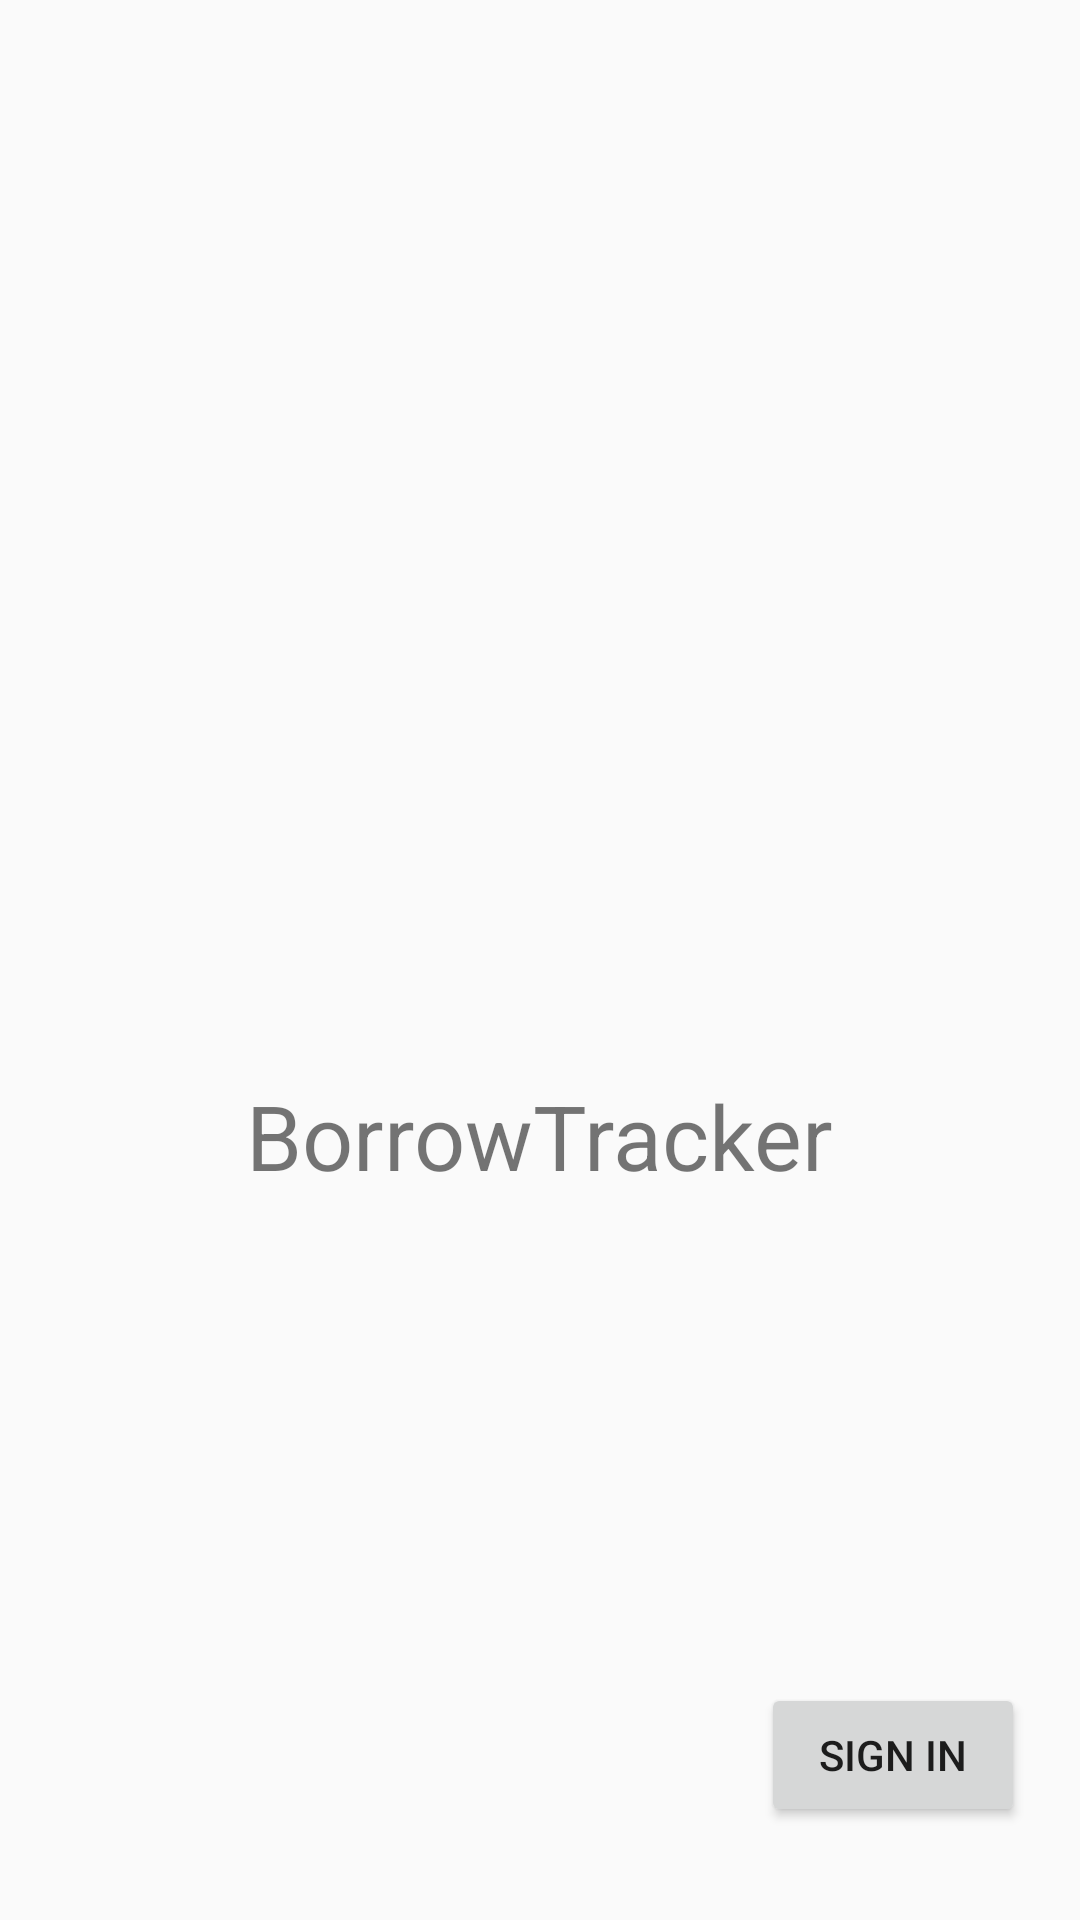

Produce the Android XML layout that renders to this screen, including the resource entries it uses.
<!-- AndroidManifest.xml: activity theme AppTheme.NoActionBar -->
<!-- res/layout/activity_loginregister.xml -->
<?xml version="1.0" encoding="utf-8"?>
<android.support.constraint.ConstraintLayout xmlns:android="http://schemas.android.com/apk/res/android"
    xmlns:app="http://schemas.android.com/apk/res-auto"
    xmlns:tools="http://schemas.android.com/tools"
    android:layout_width="match_parent"
    android:layout_height="match_parent"
    android:backgroundTint="@android:color/holo_blue_light">

    <ImageView
        android:id="@+id/imageView"
        android:layout_width="129dp"
        android:layout_height="147dp"
        android:layout_marginBottom="8dp"
        android:layout_marginEnd="8dp"
        android:layout_marginStart="8dp"
        android:layout_marginTop="8dp"
        app:layout_constraintBottom_toBottomOf="parent"
        app:layout_constraintEnd_toEndOf="parent"
        app:layout_constraintStart_toStartOf="parent"
        app:layout_constraintTop_toTopOf="parent"
        app:layout_constraintVertical_bias="0.39999998"
        app:srcCompat="@mipmap/ic_launcher" />

    <TextView
        android:id="@+id/titleTextView"
        android:layout_width="wrap_content"
        android:layout_height="wrap_content"
        android:layout_marginBottom="8dp"
        android:layout_marginEnd="8dp"
        android:layout_marginStart="8dp"
        android:layout_marginTop="8dp"
        android:text="@string/app_name"
        android:textSize="30sp"
        app:layout_constraintBottom_toBottomOf="parent"
        app:layout_constraintEnd_toEndOf="parent"
        app:layout_constraintStart_toStartOf="parent"
        app:layout_constraintTop_toTopOf="parent"
        app:layout_constraintVertical_bias="0.6" />

    <Button
        android:id="@+id/signInButton"
        android:layout_width="wrap_content"
        android:layout_height="wrap_content"
        android:layout_marginBottom="8dp"
        android:layout_marginEnd="8dp"
        android:layout_marginStart="8dp"
        android:layout_marginTop="8dp"
        android:text="Sign in"
        app:layout_constraintBottom_toBottomOf="parent"
        app:layout_constraintEnd_toEndOf="parent"
        app:layout_constraintHorizontal_bias="0.96"
        app:layout_constraintStart_toStartOf="parent"
        app:layout_constraintTop_toTopOf="parent"
        app:layout_constraintVertical_bias="0.96" />
</android.support.constraint.ConstraintLayout>
<!-- resources referenced by this layout -->
<resources>
  <!-- mipmap ic_launcher: png bitmap (mipmap-hdpi, 2125 bytes) -->
  <string name="app_name">BorrowTracker</string>
  <style name="AppTheme.NoActionBar" parent="AppTheme">
          <item name="windowActionBar">false</item>
          <item name="windowNoTitle">true</item>
          <item name="android:windowDrawsSystemBarBackgrounds">true</item>
          <item name="android:statusBarColor">@android:color/transparent</item>
      </style>
  <style name="AppTheme" parent="Base.Theme.AppCompat.Light.DarkActionBar">
          
          <item name="colorPrimary">@color/colorPrimary</item>
          <item name="colorPrimaryDark">@color/colorPrimaryDark</item>
          <item name="colorAccent">@color/colorAccent</item>
          <item name="android:colorBackground">@color/background_material_light</item>
      </style>
  <!-- not gathered from this repository: default colours our renderer supplied (Android Studio template values) -->
  <color name="colorPrimary">#FF6200EE</color>
  <color name="colorPrimaryDark">#FF3700B3</color>
  <color name="colorAccent">#FF03DAC5</color>
</resources>
